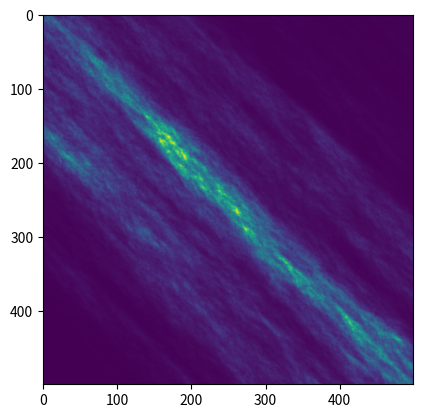

Source code (Python):
import matplotlib.pyplot as plt
import numpy as np




def heightmapCreator(seed, size):
    np.random.seed(seed)
    first_number = round(np.random.uniform(0.01, 1), 2)
    heightmap = np.empty((size, size))
    heightmap[0, 0] = first_number
    for r in range(size):
        for c in range(size):
            #first number at first row [0,0]
            if r == 0 and c == 0:
                continue
            elif r == 0 and c != 0:
                # first-last first row [1: ]
                heightmap[r, c] = heightmap[r, c - 1] * np.random.uniform(0.8, 1.2)
            #first column 
            elif r != 0 and c == 0:
                heightmap[r, c] = heightmap[r - 1, c] * np.random.uniform(0.8, 1.2)
            else:
                heightmap[r, c] = (heightmap[r, c - 1] + heightmap[r - 1, c]) / 2 * np.random.uniform(0.8, 1.2)
    return heightmap


def amplitude(amplitude, heightmap):
    heightmap = amplitude * heightmap
    return heightmap


def smoothHeightmap(heightmap):
    size = len(heightmap)
    smooth_heightmap = np.empty((size - 1, size - 1))
    for r in range(size - 1):
        for c in range(size - 1):
            a = (heightmap[r][c] + heightmap[r][c + 1] + heightmap[r + 1][c] + heightmap[r + 1][c + 1]) / 4
            smooth_heightmap[r][c] = a
    return smooth_heightmap



heightmap = heightmapCreator(3, 500)
heightmap = amplitude(1, heightmap)
smooth_heightmap = smoothHeightmap(heightmap)

plt.imshow(smooth_heightmap)
plt.show()
